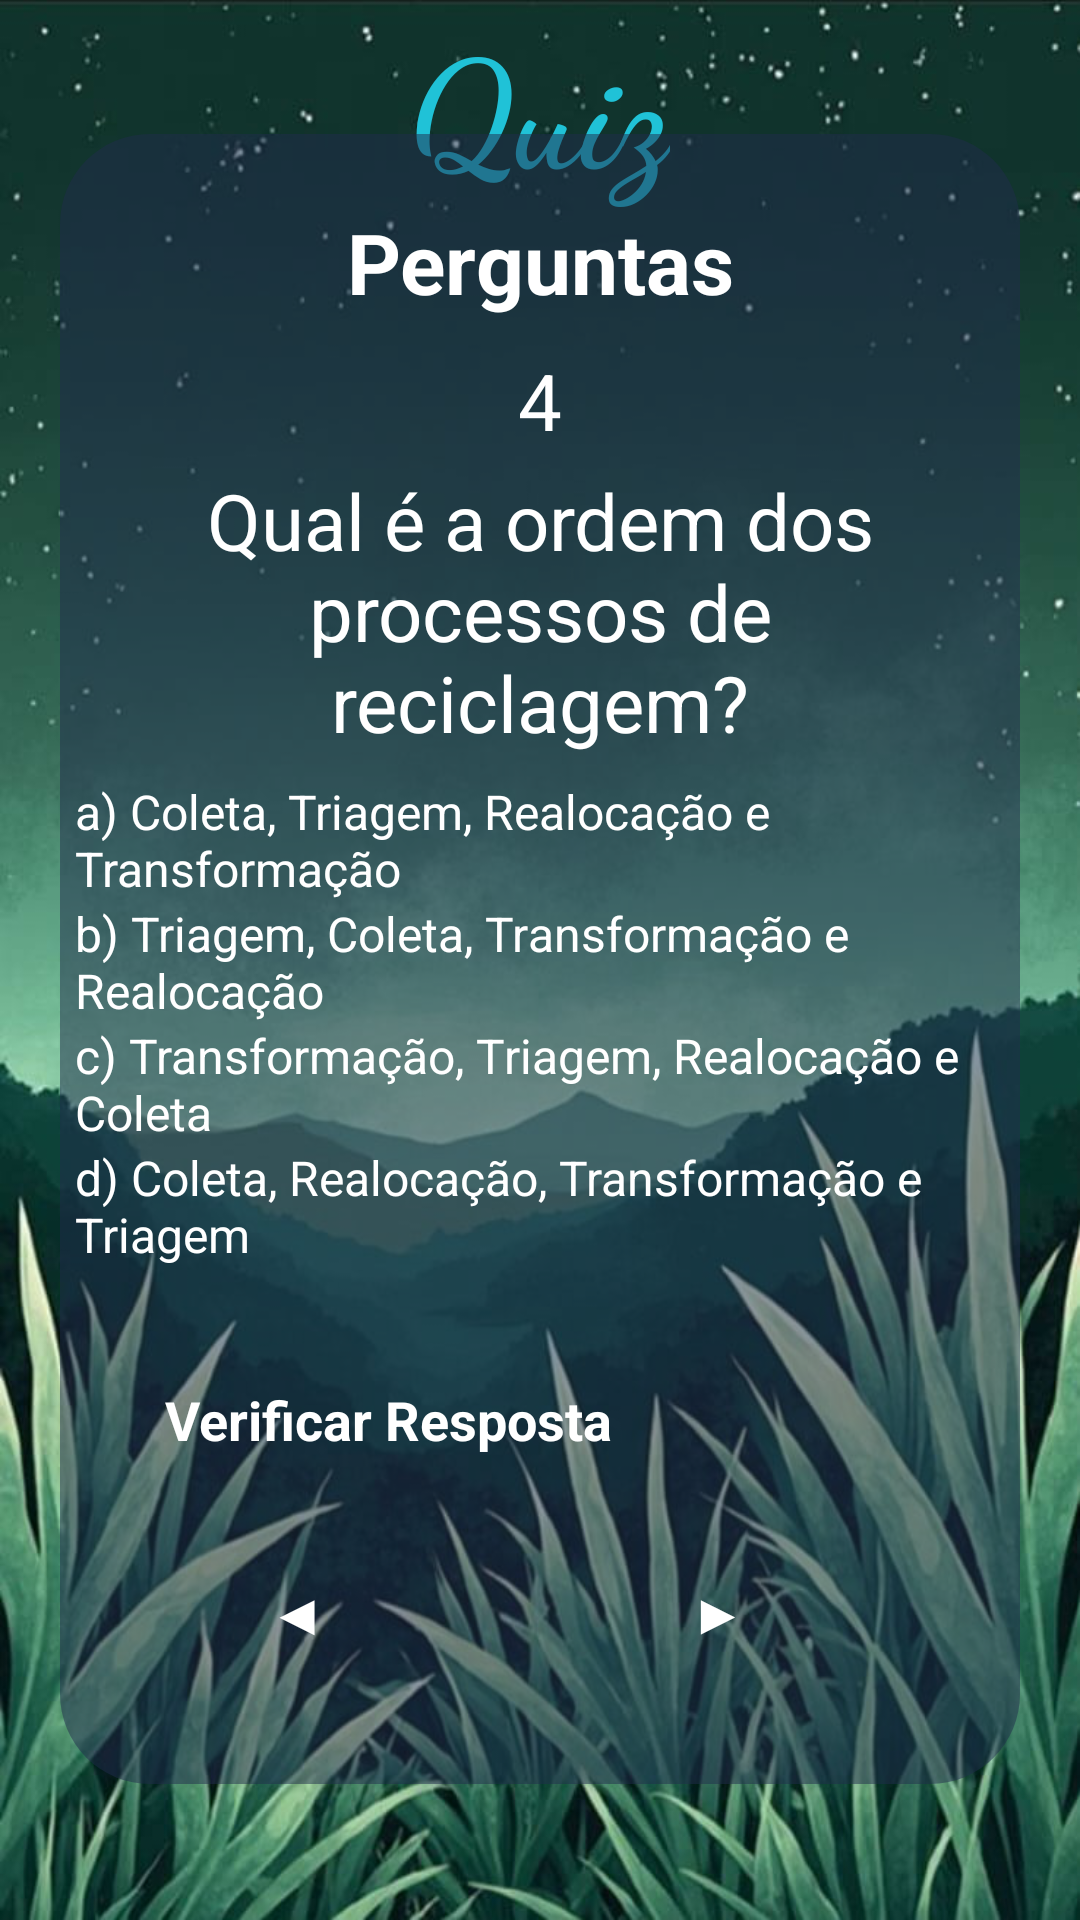

This screen was rendered from an Android layout file. Write that file and the resources it references.
<!-- AndroidManifest.xml: application theme Theme.AquaLife -->
<!-- res/layout/activity_layout_topico4_zquiz4.xml -->
<?xml version="1.0" encoding="utf-8"?>
<androidx.constraintlayout.widget.ConstraintLayout xmlns:android="http://schemas.android.com/apk/res/android"
    xmlns:app="http://schemas.android.com/apk/res-auto"
    xmlns:tools="http://schemas.android.com/tools"
    android:id="@+id/main"
    android:layout_width="match_parent"
    android:layout_height="match_parent"
    tools:context=".Topico4_zquiz4"
    android:background="@drawable/background_verde2">

    <TextView
        android:id="@+id/tvwTitleAquaLife"
        android:layout_width="wrap_content"
        android:layout_height="wrap_content"
        android:layout_centerHorizontal="true"
        android:fontFamily="cursive"
        android:text="@string/quiz"
        android:textColor="#20C2D7"
        android:textSize="50sp"
        android:textStyle="bold"
        app:layout_constraintBottom_toTopOf="@+id/containerMain"
        app:layout_constraintEnd_toEndOf="parent"
        app:layout_constraintStart_toStartOf="parent"
        app:layout_constraintTop_toTopOf="parent"
        app:layout_constraintVertical_bias="0.0"/>

    <View
        android:id="@+id/containerMain"
        android:layout_width="match_parent"
        android:layout_height="550dp"
        android:layout_marginHorizontal="20dp"
        android:background="@drawable/container_quiz"
        app:layout_constraintBottom_toBottomOf="parent"
        app:layout_constraintEnd_toEndOf="parent"
        app:layout_constraintStart_toStartOf="parent"
        app:layout_constraintTop_toTopOf="parent"
        app:layout_constraintVertical_bias="0.497" />

    <TextView
        android:id="@+id/txtTitle"
        android:layout_width="wrap_content"
        android:layout_height="wrap_content"
        android:layout_marginTop="24dp"
        android:text="@string/perguntaTitulo"
        android:textColor="@color/white"
        android:textSize="28sp"
        android:textStyle="bold"
        app:layout_constraintEnd_toEndOf="@id/containerMain"
        app:layout_constraintStart_toStartOf="@id/containerMain"
        app:layout_constraintTop_toTopOf="@id/containerMain" />

    <TextView
        android:id="@+id/txtUsername"
        android:layout_width="match_parent"
        android:layout_height="wrap_content"
        android:layout_marginHorizontal="40dp"
        android:layout_marginVertical="10dp"
        android:gravity="center"
        android:text="@string/numero4.t4"
        android:textSize="26dp"
        android:textColor="@color/white"
        app:layout_constraintEnd_toEndOf="@id/containerMain"
        app:layout_constraintStart_toStartOf="@id/containerMain"
        app:layout_constraintTop_toBottomOf="@id/txtTitle"
        tools:layout_editor_absoluteY="222dp" />



    <TextView
        android:id="@+id/txtWelcome"
        android:layout_width="match_parent"
        android:layout_height="wrap_content"
        android:layout_marginHorizontal="40dp"
        android:layout_marginVertical="5dp"
        android:text="@string/pergunta4.t4"
        android:gravity="center"
        android:textSize="26dp"
        android:textColor="@color/white"
        app:layout_constraintEnd_toEndOf="@id/containerMain"
        app:layout_constraintStart_toStartOf="@id/containerMain"
        app:layout_constraintTop_toBottomOf="@id/txtUsername"
        style="@style/Widget.MaterialComponents.TextInputLayout.OutlinedBox"/>



    <RadioGroup
        android:id="@+id/rdioGroup"
        android:layout_width="match_parent"
        android:layout_height="wrap_content"
        app:layout_constraintEnd_toEndOf="@id/containerMain"
        app:layout_constraintStart_toStartOf="@id/containerMain"
        app:layout_constraintTop_toBottomOf="@id/txtWelcome">

        <RadioButton
            android:id="@+id/rdioButton1"
            android:layout_width="match_parent"
            android:layout_height="wrap_content"
            android:onClick="respostaCorreta"
            android:text="@string/resposta1.4t4"
            android:textColor="@color/white"
            android:layout_marginHorizontal="25dp"
            android:textSize="16sp"
            app:buttonTint="@color/blue"
            android:layout_marginTop="8dp"
            app:layout_constraintEnd_toEndOf="@id/containerMain"
            app:layout_constraintStart_toStartOf="@id/containerMain"
            app:layout_constraintTop_toBottomOf="@id/txtWelcome" />

        <RadioButton
            android:id="@+id/rdioButton2"
            android:layout_width="match_parent"
            android:layout_height="wrap_content"
            android:onClick="respostaCorreta"
            android:text="@string/resposta2.4t4"
            android:textColor="@color/white"
            android:layout_marginHorizontal="25dp"
            android:textSize="16sp"
            app:buttonTint="@color/blue"
            app:layout_constraintEnd_toEndOf="@id/containerMain"
            app:layout_constraintStart_toStartOf="@id/containerMain"
            app:layout_constraintTop_toBottomOf="@id/rdioButton1" />

        <RadioButton
            android:id="@+id/rdioButton3"
            android:layout_width="match_parent"
            android:layout_height="wrap_content"
            android:onClick="respostaCorreta"
            android:text="@string/resposta3.4t4"
            android:textColor="@color/white"
            android:layout_marginHorizontal="25dp"
            android:textSize="16sp"
            app:buttonTint="@color/blue"
            app:layout_constraintEnd_toEndOf="@id/containerMain"
            app:layout_constraintStart_toStartOf="@id/containerMain"
            app:layout_constraintTop_toBottomOf="@id/rdioButton2" />

        <RadioButton
            android:id="@+id/rdioButton4"
            android:layout_width="match_parent"
            android:layout_height="wrap_content"
            android:onClick="respostaCorreta"
            android:text="@string/resposta4.4t4"
            android:textColor="@color/white"
            android:layout_marginHorizontal="25dp"
            android:textSize="16sp"
            app:buttonTint="@color/blue"
            app:layout_constraintEnd_toEndOf="@id/containerMain"
            app:layout_constraintStart_toStartOf="@id/containerMain"
            app:layout_constraintTop_toBottomOf="@id/rdioButton3" />
    </RadioGroup>

    <androidx.appcompat.widget.AppCompatButton
        android:id="@+id/btnCheck"
        android:layout_width="match_parent"
        android:layout_height="wrap_content"
        android:layout_marginHorizontal="40dp"
        android:padding="15sp"
        android:layout_marginTop="0sp"
        android:text="@string/verificarResposta"
        android:background="@drawable/background_button_selector"
        android:enabled="true"
        android:textColor="@color/white"
        android:textSize="18sp"
        android:textStyle="bold"
        app:cornerRadius="30dp"
        app:layout_constraintVertical_bias="0.2"
        app:layout_constraintBottom_toBottomOf="@id/containerMain"
        app:layout_constraintEnd_toEndOf="@id/containerMain"
        app:layout_constraintStart_toStartOf="@id/containerMain"
        app:layout_constraintTop_toBottomOf="@id/rdioGroup" />

    <androidx.appcompat.widget.AppCompatButton
        android:id="@+id/btnContinue"
        android:layout_width="match_parent"
        android:layout_height="wrap_content"
        android:layout_marginHorizontal="140dp"
        android:layout_marginTop="88dp"
        android:layout_marginEnd="80dp"
        android:layout_marginStart="215dp"
        android:background="@drawable/background_button_selector"
        android:enabled="true"
        android:padding="15sp"
        android:text="@string/setaAvancar"
        android:textColor="@color/white"
        android:textSize="18sp"
        android:textStyle="bold"
        app:cornerRadius="30dp"
        app:layout_constraintTop_toBottomOf="@id/rdioGroup"  />

    <androidx.appcompat.widget.AppCompatButton
        android:id="@+id/btnVoltar"
        android:layout_width="match_parent"
        android:layout_height="wrap_content"
        android:layout_marginHorizontal="140dp"
        android:layout_marginTop="88dp"
        android:layout_marginEnd="220dp"
        android:layout_marginStart="75dp"
        android:background="@drawable/background_button_selector"
        android:enabled="true"
        android:padding="15sp"
        android:text="@string/setaVoltar"
        android:textColor="@color/white"
        android:textSize="18sp"
        android:textStyle="bold"
        app:cornerRadius="30dp"
        app:layout_constraintTop_toBottomOf="@id/rdioGroup" />


</androidx.constraintlayout.widget.ConstraintLayout>
<!-- resources referenced by this layout -->
<resources>
  <color name="blue">#29A0FF</color>
  <color name="white">#FFFFFFFF</color>
  <!-- drawable background_button_selector (drawable) -->
  <?xml version="1.0" encoding="utf-8"?>
  <selector xmlns:android="http://schemas.android.com/apk/res/android">
  
      <item android:state_enabled="false" android:drawable="@drawable/background_button_disabled"/>
      <item android:state_enabled="true" android:drawable="@drawable/background_button_enabled"/>
  
  
  
  
  </selector>
  <!-- drawable background_verde2: png bitmap (drawable, 635683 bytes) -->
  <!-- drawable container_quiz (drawable) -->
  <?xml version="1.0" encoding="utf-8"?>
  <shape xmlns:android="http://schemas.android.com/apk/res/android"
      android:shape="rectangle">
  
      <solid android:color="@color/darker_blue"/>
      <corners android:radius="30dp"/>
  </shape>
  <string name="numero4.t4">4</string>
  <string name="pergunta4.t4">Qual é a ordem dos processos de reciclagem?</string>
  <string name="perguntaTitulo">Perguntas</string>
  <string name="quiz">Quiz</string>
  <string name="resposta1.4t4">a) Coleta, Triagem, Realocação e Transformação</string>
  <string name="resposta2.4t4">b) Triagem, Coleta, Transformação e Realocação</string>
  <string name="resposta3.4t4">c) Transformação, Triagem, Realocação e Coleta</string>
  <string name="resposta4.4t4">d) Coleta, Realocação, Transformação e Triagem</string>
  <string name="setaAvancar">▶</string>
  <string name="setaVoltar">◀</string>
  <string name="verificarResposta">Verificar Resposta</string>
  <!-- drawable background_button_disabled (drawable) -->
  <?xml version="1.0" encoding="utf-8"?>
  <shape xmlns:android="http://schemas.android.com/apk/res/android"
       android:shape="rectangle">
  
       <solid android:color="@color/gray"/>
       <corners android:radius="30dp"/>
       <stroke android:color="@color/blue" android:width="1dp"/>
  
  
  </shape>
  <color name="darker_blue">#80212C4D</color>
  <color name="gray">#A49E9E</color>
</resources>
